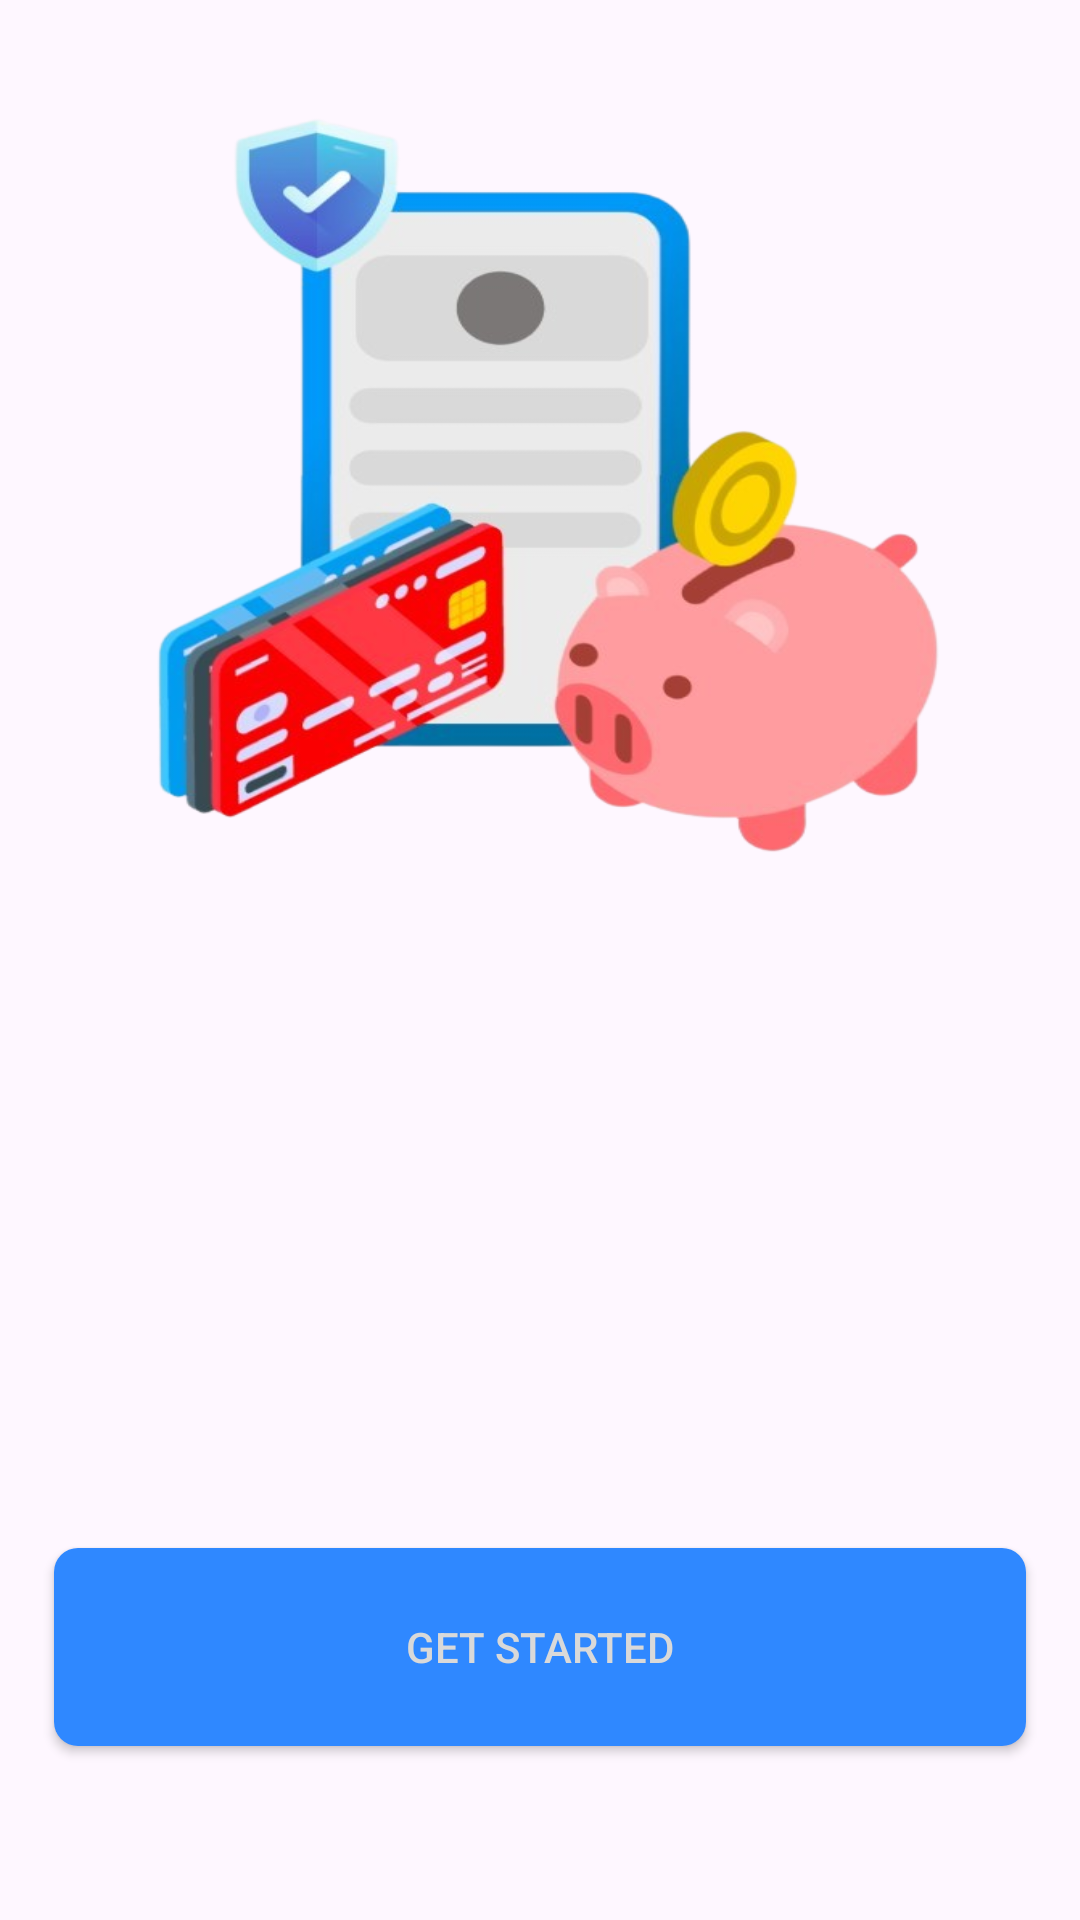

This screen was rendered from an Android layout file. Write that file and the resources it references.
<!-- AndroidManifest.xml: application theme Theme.Wallet_App -->
<!-- res/layout/activity_introduction.xml -->
<?xml version="1.0" encoding="utf-8"?>
<androidx.constraintlayout.widget.ConstraintLayout
    xmlns:android="http://schemas.android.com/apk/res/android"
    xmlns:app="http://schemas.android.com/apk/res-auto"
    xmlns:tools="http://schemas.android.com/tools"
    android:layout_width="match_parent"
    android:layout_height="match_parent"
    android:padding="8dp"
    tools:context=".IntroductionActivity">

    <ImageView
        android:id="@+id/imageIntroduction"
        android:layout_width="280dp"
        android:layout_height="255dp"
        android:background="@drawable/get_started"
        app:layout_constraintBottom_toTopOf="@+id/viewPager"
        app:layout_constraintEnd_toEndOf="parent"
        app:layout_constraintHorizontal_bias="0.496"
        app:layout_constraintStart_toStartOf="parent"
        app:layout_constraintTop_toTopOf="parent"
        app:layout_constraintVertical_bias="0.814" />

    <androidx.viewpager2.widget.ViewPager2
        android:id="@+id/viewPager"
        android:layout_width="match_parent"
        android:layout_height="160dp"
        app:layout_constraintBottom_toTopOf="@+id/getStartedButton"
        app:layout_constraintEnd_toEndOf="parent"
        app:layout_constraintStart_toStartOf="parent"
        app:layout_constraintTop_toBottomOf="@id/imageIntroduction"
        app:layout_constraintVertical_bias="0.977" />

    <com.google.android.material.tabs.TabLayout
        android:id="@+id/tabLayout"
        android:layout_width="match_parent"
        android:layout_height="41dp"
        android:layout_marginHorizontal="25dp"
        app:layout_constraintBottom_toTopOf="@+id/getStartedButton"
        app:layout_constraintEnd_toEndOf="parent"
        app:layout_constraintStart_toStartOf="parent"
        app:layout_constraintTop_toBottomOf="@id/viewPager"
        app:layout_constraintVertical_bias="0.523" />

    <androidx.appcompat.widget.AppCompatButton
        android:id="@+id/getStartedButton"
        android:layout_width="match_parent"
        android:layout_height="66dp"
        android:layout_marginBottom="50dp"
        android:layout_marginStart="10dp"
        android:layout_marginEnd="10dp"
        android:background="@drawable/button_primary"
        android:text="GET STARTED"
        android:textColor="@color/wallet_text_color"
        app:layout_constraintBottom_toBottomOf="parent"
        app:layout_constraintEnd_toEndOf="parent"
        app:layout_constraintHorizontal_bias="0.36"
        app:layout_constraintStart_toStartOf="parent" />

</androidx.constraintlayout.widget.ConstraintLayout>
<!-- resources referenced by this layout -->
<resources>
  <color name="wallet_text_color">#D9D9D9</color>
  <!-- drawable button_primary (drawable) -->
  <?xml version="1.0" encoding="utf-8"?>
  <selector xmlns:android="http://schemas.android.com/apk/res/android">
      <item>
          <shape android:shape="rectangle">
              <solid android:color="@color/wallet_button_background_color" />
              <corners android:radius="8dp" />
          </shape>
      </item>
  </selector>
  <!-- drawable get_started: png bitmap (drawable, 199202 bytes) -->
  <style name="Theme.Wallet_App" parent="Base.Theme.Wallet_App" />
  <color name="wallet_button_background_color">#2F88FF</color>
  <style name="Base.Theme.Wallet_App" parent="Theme.Material3.DayNight.NoActionBar">
          
          
      </style>
</resources>
